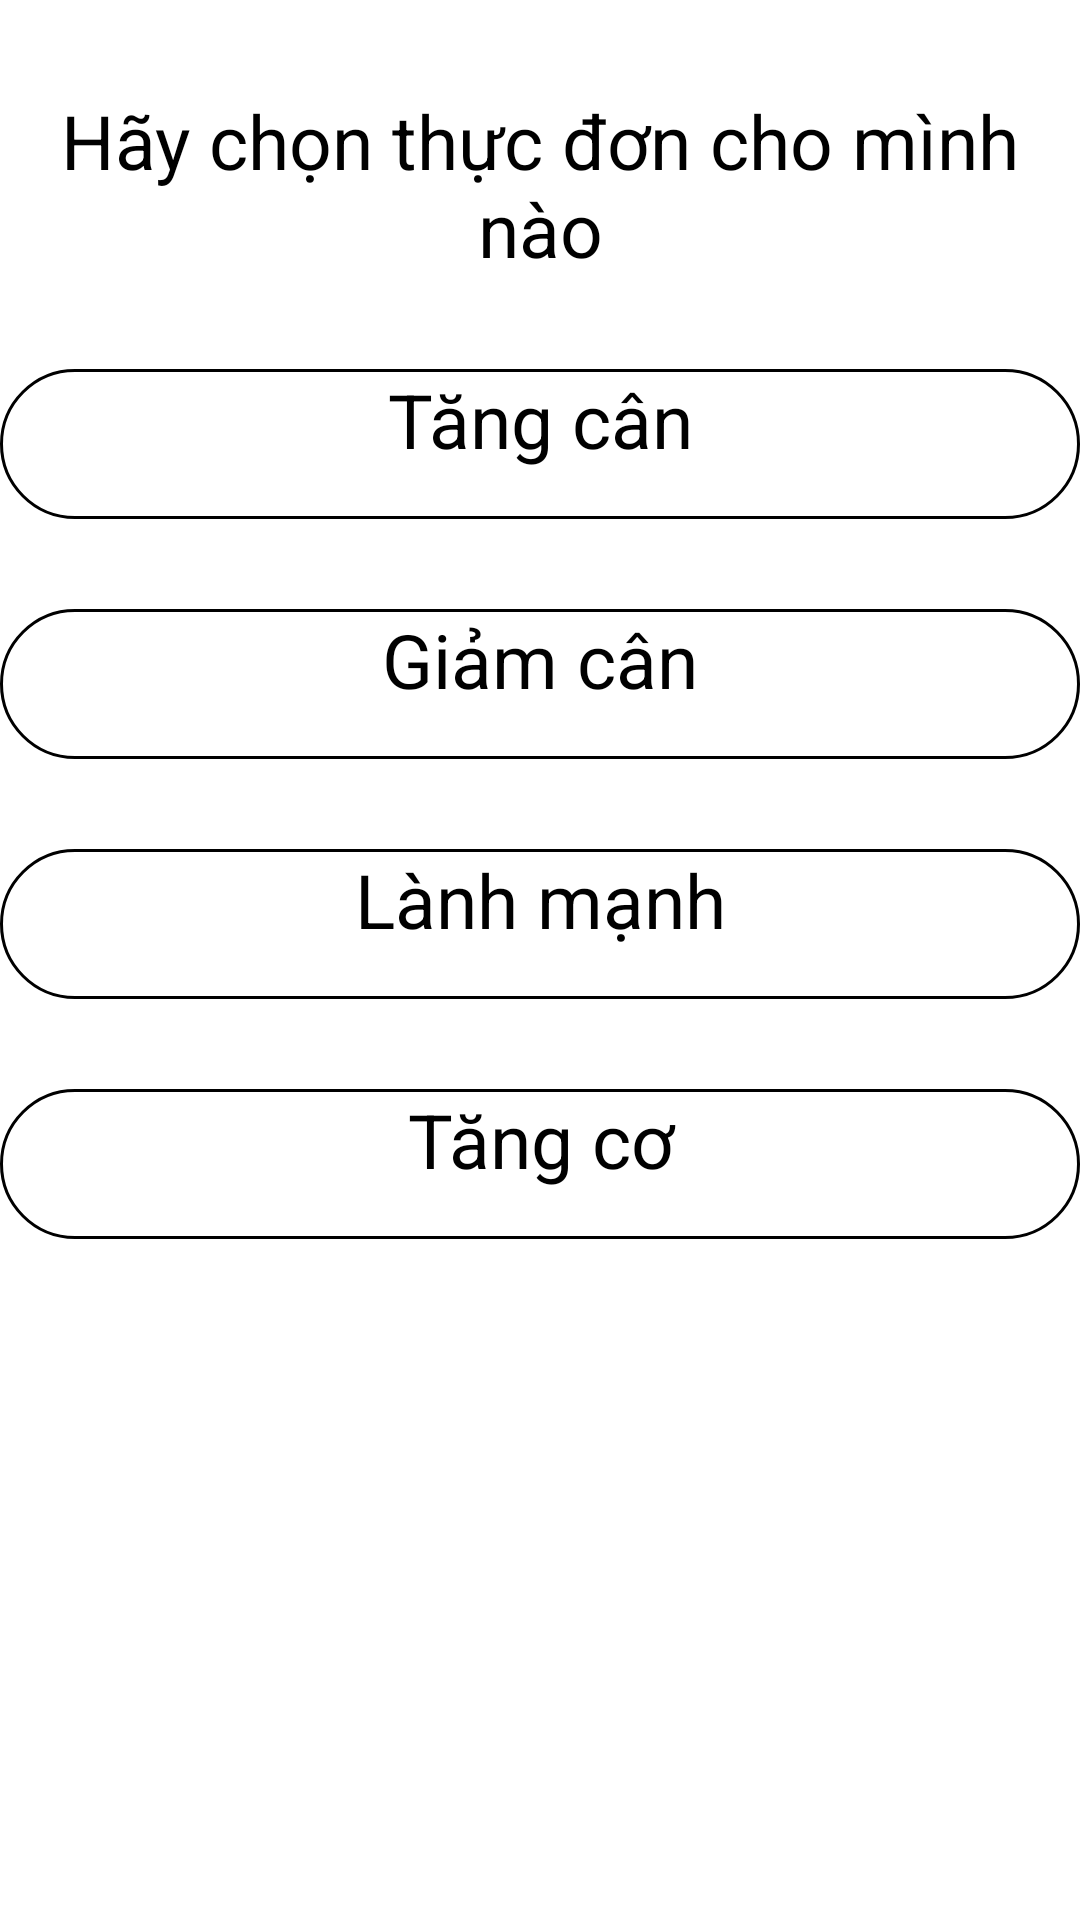

Here is an Android app screen rendered from its layout file. Give the layout XML and the strings, colors and styles it references.
<!-- AndroidManifest.xml: application theme Theme.MyApplication -->
<!-- res/layout/activity_choose_menu.xml -->
<?xml version="1.0" encoding="utf-8"?>
<LinearLayout xmlns:android="http://schemas.android.com/apk/res/android"
    xmlns:app="http://schemas.android.com/apk/res-auto"
    xmlns:tools="http://schemas.android.com/tools"
    android:layout_width="match_parent"
    android:layout_height="match_parent"
    android:background="@color/second_color"
    tools:context=".view.Choose_MenuActivity">

    <LinearLayout

        android:layout_width="match_parent"
        android:layout_height="match_parent"
        android:orientation="vertical">

    <TextView
        android:layout_width="match_parent"
        android:layout_height="wrap_content"
        android:text="Hãy chọn thực đơn cho mình nào"
        android:textSize="25sp"
        android:textAlignment="center"
        android:layout_marginTop="30dp"/>

        <EditText
            android:background="@drawable/thucdon"
            android:layout_marginTop="30dp"
            android:id="@+id/tangcan"
            android:layout_width="match_parent"
            android:layout_height="wrap_content"
            android:text="Tăng cân"
            android:textAlignment="center"
            android:textSize="25sp"
            />
        <EditText
            android:background="@drawable/thucdon"
            android:layout_marginTop="30dp"
            android:id="@+id/giamcan"
            android:layout_width="match_parent"
            android:layout_height="wrap_content"
            android:text="Giảm cân"
            android:textAlignment="center"
            android:textSize="25sp"/>
        <EditText
            android:background="@drawable/thucdon"
            android:layout_marginTop="30dp"
            android:id="@+id/healthy"
            android:layout_width="match_parent"
            android:layout_height="wrap_content"
            android:text="Lành mạnh"
            android:textAlignment="center"
            android:textSize="25sp"/>
        <EditText
            android:background="@drawable/thucdon"
            android:layout_marginTop="30dp"
            android:id="@+id/tangco"
            android:layout_width="match_parent"
            android:layout_height="wrap_content"
            android:text="Tăng cơ"
            android:textAlignment="center"
            android:textSize="25sp"/>
    </LinearLayout>
</LinearLayout>
<!-- resources referenced by this layout -->
<resources>
  <!-- drawable thucdon (drawable) -->
  <?xml version="1.0" encoding="utf-8"?>
  <shape xmlns:android="http://schemas.android.com/apk/res/android">
      <corners android:radius="80dp"/>
      <stroke
          android:width="1dp"
          android:color="@color/black" />
      <solid android:color="@color/backgroud_color"/>
      <size android:height="50dp"
          android:width="100dp"/>
  </shape>
  <!-- not gathered from this repository: default colours our renderer supplied (Android Studio template values) -->
  <color name="black">#FF000000</color>
</resources>
